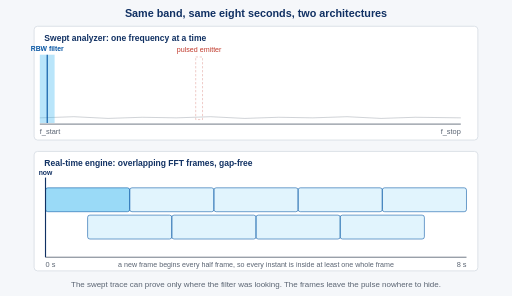
t = 0.00 s
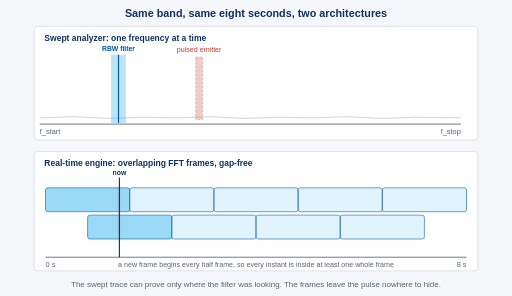
t = 1.40 s
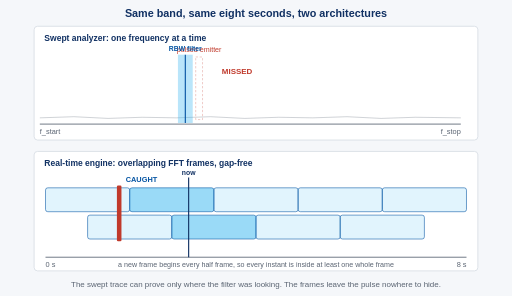
t = 2.72 s
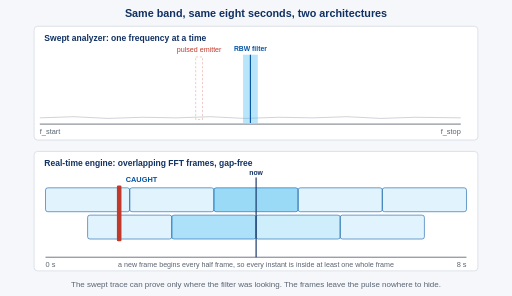
t = 4.00 s
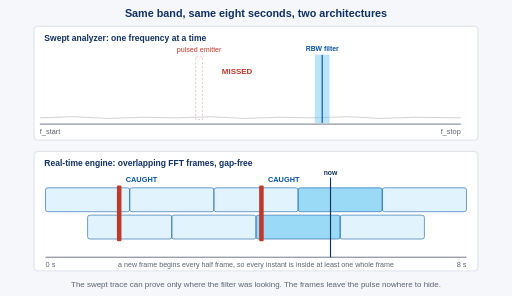
t = 5.42 s
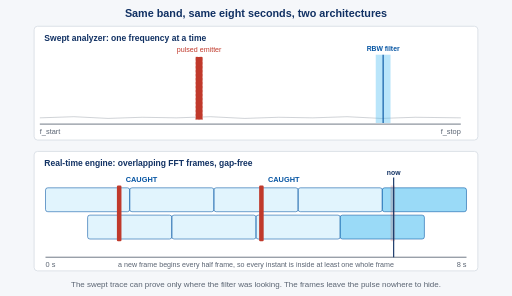
t = 6.62 s

The animated SVG that drew these frames (rendered in a browser with its animation timeline set to each time). Animation: 23 SMIL elements (animate=21,animateTransform=2); one cycle of 8.00 s, repeats indefinitely.

<svg xmlns="http://www.w3.org/2000/svg" viewBox="0 0 900 520" font-family="Arial, Helvetica, sans-serif" role="img" aria-label="A swept analyzer marker crawls across a band and misses a pulsed signal that fires while it looks elsewhere, while overlapping FFT frames tile the same timeline with no gaps and catch every pulse">
  <rect x="0" y="0" width="900" height="520" fill="#f5f7fa"/>
  <text x="450" y="30" text-anchor="middle" font-size="19" font-weight="bold" fill="#113163">Same band, same eight seconds, two architectures</text>

  <!-- ===== Top panel: swept analyzer ===== -->
  <rect x="60" y="46" width="780" height="200" rx="6" fill="#ffffff" stroke="#d8dde4" stroke-width="1.5"/>
  <text x="78" y="72" font-size="15" font-weight="bold" fill="#113163">Swept analyzer: one frequency at a time</text>

  <!-- frequency axis -->
  <line x1="70" y1="218" x2="810" y2="218" stroke="#5a6472" stroke-width="1.5"/>
  <text x="70" y="236" font-size="13" fill="#5a6472">f_start</text>
  <text x="810" y="236" text-anchor="end" font-size="13" fill="#5a6472">f_stop</text>

  <!-- noise floor -->
  <path d="M70,207 L130,205 L190,208 L250,206 L310,207 L370,205 L430,208 L490,206 L550,207 L610,205 L670,208 L730,206 L810,207" fill="none" stroke="#5a6472" stroke-width="1" opacity="0.5"/>

  <!-- pulsed emitter ghost + label -->
  <rect x="344" y="100" width="12" height="110" fill="none" stroke="#c0392b" stroke-width="1" stroke-dasharray="4 3" opacity="0.45"/>
  <text x="350" y="92" text-anchor="middle" font-size="12.5" fill="#c0392b">pulsed emitter</text>

  <!-- pulse bursts (three per cycle) -->
  <rect x="344" y="100" width="12" height="110" fill="#c0392b" opacity="0">
    <animate attributeName="opacity" dur="8s" repeatCount="indefinite" values="0;0;1;1;0;0" keyTimes="0;0.175;0.177;0.219;0.221;1"/>
  </rect>
  <rect x="344" y="100" width="12" height="110" fill="#c0392b" opacity="0">
    <animate attributeName="opacity" dur="8s" repeatCount="indefinite" values="0;0;1;1;0;0" keyTimes="0;0.5125;0.5145;0.5563;0.5583;1"/>
  </rect>
  <rect x="344" y="100" width="12" height="110" fill="#c0392b" opacity="0">
    <animate attributeName="opacity" dur="8s" repeatCount="indefinite" values="0;0;1;1;0;0" keyTimes="0;0.825;0.827;0.869;0.871;1"/>
  </rect>

  <!-- MISSED flags -->
  <text x="390" y="130" font-size="14" font-weight="bold" fill="#c0392b" opacity="0">MISSED
    <animate attributeName="opacity" dur="8s" repeatCount="indefinite" values="0;0;1;1;0;0" keyTimes="0;0.22;0.24;0.34;0.36;1"/>
  </text>
  <text x="390" y="130" font-size="14" font-weight="bold" fill="#c0392b" opacity="0">MISSED
    <animate attributeName="opacity" dur="8s" repeatCount="indefinite" values="0;0;1;1;0;0" keyTimes="0;0.557;0.577;0.677;0.697;1"/>
  </text>
  <text x="390" y="130" font-size="14" font-weight="bold" fill="#c0392b" opacity="0">MISSED
    <animate attributeName="opacity" dur="8s" repeatCount="indefinite" values="0;0;1;1;0;0" keyTimes="0;0.87;0.89;0.97;0.99;1"/>
  </text>

  <!-- swept filter marker -->
  <g>
    <rect x="70" y="96" width="26" height="120" fill="#37b6f0" opacity="0.35"/>
    <line x1="83" y1="96" x2="83" y2="216" stroke="#0655a3" stroke-width="2"/>
    <text x="83" y="112" text-anchor="middle" font-size="12" font-weight="bold" fill="#0655a3" transform="translate(0,-22)">RBW filter</text>
    <animateTransform attributeName="transform" type="translate" values="0 0;714 0" dur="8s" repeatCount="indefinite"/>
  </g>

  <!-- ===== Bottom panel: real-time engine ===== -->
  <rect x="60" y="266" width="780" height="210" rx="6" fill="#ffffff" stroke="#d8dde4" stroke-width="1.5"/>
  <text x="78" y="292" font-size="15" font-weight="bold" fill="#113163">Real-time engine: overlapping FFT frames, gap-free</text>

  <!-- FFT frames: two staggered rows, hop = half a frame -->
  <!-- even-index row -->
  <rect x="80" y="330" width="148" height="42" rx="4" fill="#37b6f0" stroke="#0655a3" stroke-width="1" fill-opacity="0.5">
    <animate attributeName="fill-opacity" dur="8s" repeatCount="indefinite" values="0.5;0.5;0.15;0.15" keyTimes="0;0.2;0.201;1"/>
  </rect>
  <rect x="228" y="330" width="148" height="42" rx="4" fill="#37b6f0" stroke="#0655a3" stroke-width="1" fill-opacity="0.15">
    <animate attributeName="fill-opacity" dur="8s" repeatCount="indefinite" values="0.15;0.15;0.5;0.5;0.15;0.15" keyTimes="0;0.2;0.201;0.4;0.401;1"/>
  </rect>
  <rect x="376" y="330" width="148" height="42" rx="4" fill="#37b6f0" stroke="#0655a3" stroke-width="1" fill-opacity="0.15">
    <animate attributeName="fill-opacity" dur="8s" repeatCount="indefinite" values="0.15;0.15;0.5;0.5;0.15;0.15" keyTimes="0;0.4;0.401;0.6;0.601;1"/>
  </rect>
  <rect x="524" y="330" width="148" height="42" rx="4" fill="#37b6f0" stroke="#0655a3" stroke-width="1" fill-opacity="0.15">
    <animate attributeName="fill-opacity" dur="8s" repeatCount="indefinite" values="0.15;0.15;0.5;0.5;0.15;0.15" keyTimes="0;0.6;0.601;0.8;0.801;1"/>
  </rect>
  <rect x="672" y="330" width="148" height="42" rx="4" fill="#37b6f0" stroke="#0655a3" stroke-width="1" fill-opacity="0.15">
    <animate attributeName="fill-opacity" dur="8s" repeatCount="indefinite" values="0.15;0.15;0.5;0.5" keyTimes="0;0.8;0.801;1"/>
  </rect>
  <!-- odd-index row (offset by half a frame) -->
  <rect x="154" y="378" width="148" height="42" rx="4" fill="#37b6f0" stroke="#0655a3" stroke-width="1" fill-opacity="0.15">
    <animate attributeName="fill-opacity" dur="8s" repeatCount="indefinite" values="0.15;0.15;0.5;0.5;0.15;0.15" keyTimes="0;0.1;0.101;0.3;0.301;1"/>
  </rect>
  <rect x="302" y="378" width="148" height="42" rx="4" fill="#37b6f0" stroke="#0655a3" stroke-width="1" fill-opacity="0.15">
    <animate attributeName="fill-opacity" dur="8s" repeatCount="indefinite" values="0.15;0.15;0.5;0.5;0.15;0.15" keyTimes="0;0.3;0.301;0.5;0.501;1"/>
  </rect>
  <rect x="450" y="378" width="148" height="42" rx="4" fill="#37b6f0" stroke="#0655a3" stroke-width="1" fill-opacity="0.15">
    <animate attributeName="fill-opacity" dur="8s" repeatCount="indefinite" values="0.15;0.15;0.5;0.5;0.15;0.15" keyTimes="0;0.5;0.501;0.7;0.701;1"/>
  </rect>
  <rect x="598" y="378" width="148" height="42" rx="4" fill="#37b6f0" stroke="#0655a3" stroke-width="1" fill-opacity="0.15">
    <animate attributeName="fill-opacity" dur="8s" repeatCount="indefinite" values="0.15;0.15;0.5;0.5;0.15;0.15" keyTimes="0;0.7;0.701;0.9;0.901;1"/>
  </rect>

  <!-- pulse marks on the timeline (appear when they fire, stay for the rest of the cycle) -->
  <rect x="205.5" y="326" width="8" height="98" rx="2" fill="#c0392b" opacity="0">
    <animate attributeName="opacity" dur="8s" repeatCount="indefinite" values="0;0;1;1" keyTimes="0;0.175;0.185;1"/>
  </rect>
  <text x="221" y="320" font-size="13" font-weight="bold" fill="#0655a3" opacity="0">CAUGHT
    <animate attributeName="opacity" dur="8s" repeatCount="indefinite" values="0;0;1;1" keyTimes="0;0.205;0.225;1"/>
  </text>
  <rect x="455.5" y="326" width="8" height="98" rx="2" fill="#c0392b" opacity="0">
    <animate attributeName="opacity" dur="8s" repeatCount="indefinite" values="0;0;1;1" keyTimes="0;0.5125;0.5225;1"/>
  </rect>
  <text x="471" y="320" font-size="13" font-weight="bold" fill="#0655a3" opacity="0">CAUGHT
    <animate attributeName="opacity" dur="8s" repeatCount="indefinite" values="0;0;1;1" keyTimes="0;0.5425;0.5625;1"/>
  </text>
  <rect x="686.5" y="326" width="8" height="98" rx="2" fill="#c0392b" opacity="0">
    <animate attributeName="opacity" dur="8s" repeatCount="indefinite" values="0;0;1;1" keyTimes="0;0.825;0.835;1"/>
  </rect>
  <text x="702" y="320" font-size="13" font-weight="bold" fill="#0655a3" opacity="0">CAUGHT
    <animate attributeName="opacity" dur="8s" repeatCount="indefinite" values="0;0;1;1" keyTimes="0;0.855;0.875;1"/>
  </text>

  <!-- time axis -->
  <line x1="80" y1="452" x2="820" y2="452" stroke="#5a6472" stroke-width="1.5"/>
  <text x="80" y="470" font-size="13" fill="#5a6472">0 s</text>
  <text x="820" y="470" text-anchor="end" font-size="13" fill="#5a6472">8 s</text>
  <text x="450" y="470" text-anchor="middle" font-size="12.5" fill="#5a6472">a new frame begins every half frame, so every instant is inside at least one whole frame</text>

  <!-- moving "now" cursor -->
  <g>
    <line x1="80" y1="312" x2="80" y2="452" stroke="#113163" stroke-width="2"/>
    <text x="80" y="308" text-anchor="middle" font-size="12" font-weight="bold" fill="#113163">now</text>
    <animateTransform attributeName="transform" type="translate" values="0 0;740 0" dur="8s" repeatCount="indefinite"/>
  </g>

  <!-- caption -->
  <text x="450" y="504" text-anchor="middle" font-size="14" fill="#5a6472">The swept trace can prove only where the filter was looking. The frames leave the pulse nowhere to hide.</text>
</svg>
